Labelled photos from "skin_images", an image-classification folder in coderbeach/MedAssistAI. The possible labels are: acne vulgaris, actinic keratosis, alopecia areata, atopic dermatitis, basal cell carcinoma, cellulitis, contact dermatitis, herpes simplex labialis, herpes zoster, hordeolum, impetigo, malignant melanoma, molluscum contagiosum, psoriasis, rosacea, scabies, seborrheic dermatitis, tinea corporis, urticaria, verruca vulgaris, vitiligo.

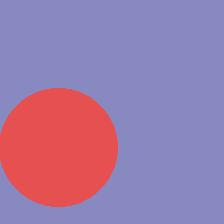
Label: urticaria

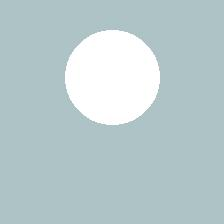
Label: vitiligo

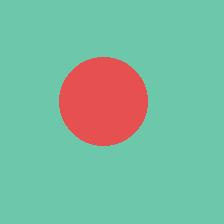
Label: hordeolum

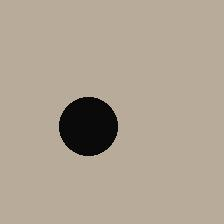
Label: basal cell carcinoma

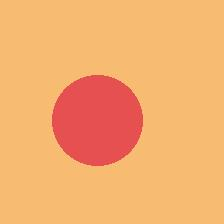
Label: actinic keratosis

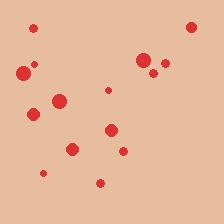
Label: acne vulgaris
